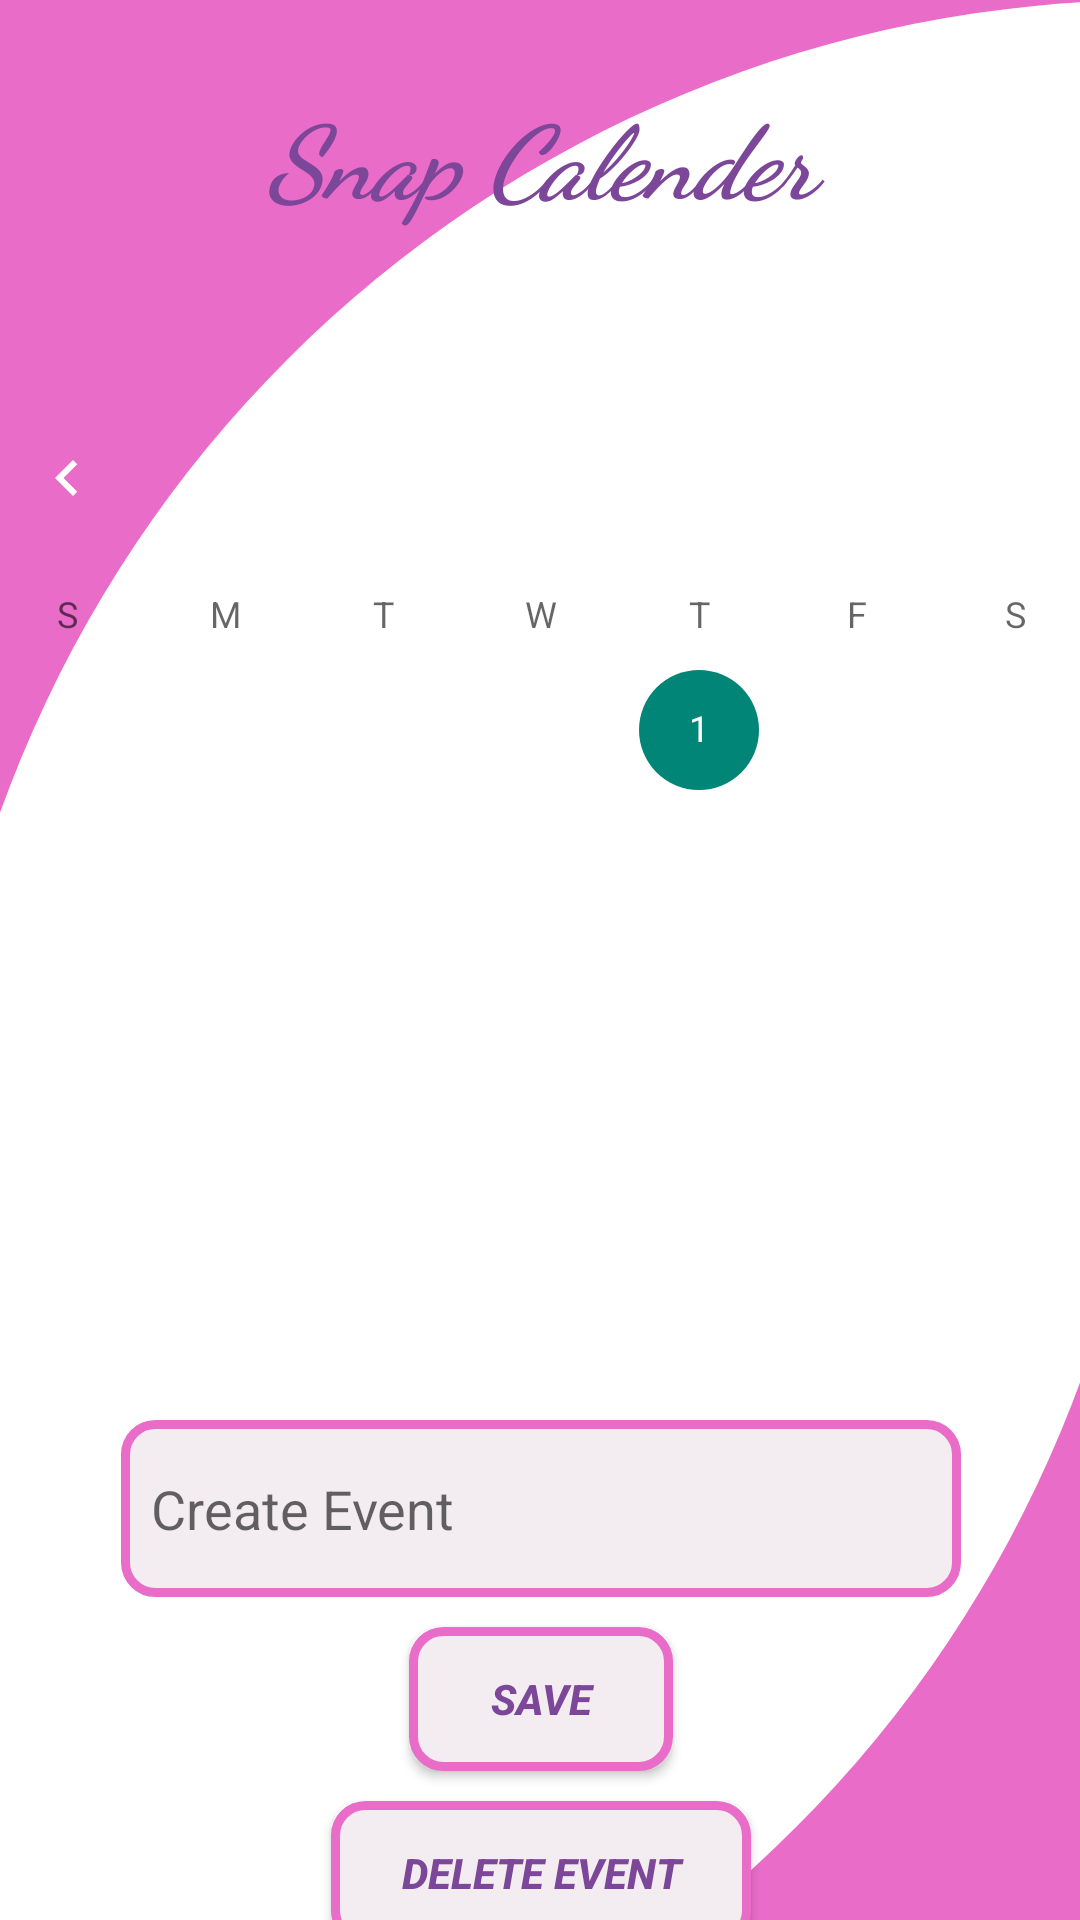

Here is an Android app screen rendered from its layout file. Give the layout XML and the strings, colors and styles it references.
<!-- AndroidManifest.xml: application theme Theme.MemoriaSnap -->
<!-- res/layout/activity_calender.xml -->
<?xml version="1.0" encoding="utf-8"?>
<androidx.constraintlayout.widget.ConstraintLayout xmlns:android="http://schemas.android.com/apk/res/android"
    xmlns:app="http://schemas.android.com/apk/res-auto"
    xmlns:tools="http://schemas.android.com/tools"
    android:layout_width="match_parent"
    android:layout_height="match_parent"
    android:background="#E86CC8"

    tools:context=".Calender">

    <LinearLayout
        android:layout_width="409dp"
        android:layout_height="729dp"
        android:orientation="vertical"
        app:layout_constraintEnd_toEndOf="parent"
        app:layout_constraintStart_toStartOf="parent"
        app:layout_constraintTop_toTopOf="parent"
        android:background="@drawable/rounded_background2"
       >

        <LinearLayout
            android:layout_width="match_parent"
            android:layout_height="match_parent"
            android:orientation="vertical"

            android:gravity="center">

            <TextView
                android:id="@+id/textView12"
                android:layout_width="match_parent"
                android:layout_height="wrap_content"
                android:fontFamily="cursive"
                android:text="Snap Calender"
                android:textAlignment="center"
                android:textColor="#7C4798"
                android:layout_marginTop="-50dp"
                android:textSize="34sp"
                android:textStyle="bold|italic" />

            <CalendarView
                android:id="@+id/calendarView"
                android:layout_width="match_parent"
                android:layout_height="wrap_content"
                android:layout_marginTop="50dp" />

            <EditText
                android:id="@+id/event"
                android:layout_width="280dp"
                android:layout_height="59dp"
                android:layout_marginTop="10dp"
                android:background="@drawable/txtbackground"
                android:ems="10"
                android:hint="Create Event"
                android:inputType="text"
                android:minHeight="48dp"
                android:paddingLeft="10dp"
                android:paddingRight="10dp"
                android:textColor="#7C4798" />

            <Button
                android:id="@+id/save"
                android:layout_width="wrap_content"
                android:layout_height="wrap_content"
                android:layout_marginTop="10dp"
                android:background="@drawable/txtbackground"
                android:paddingLeft="10dp"
                android:paddingRight="10dp"
                android:text="Save"
                android:textColor="#7C4798"
                android:textStyle="bold|italic" />

            <Button
                android:id="@+id/delete"
                android:layout_width="140dp"
                android:layout_height="wrap_content"
                android:layout_marginTop="10dp"
                android:background="@drawable/txtbackground"
                android:paddingLeft="10dp"
                android:paddingRight="10dp"
                android:text="delete event"
                android:textColor="#7C4798"
                android:textStyle="bold|italic" />


        </LinearLayout>
    </LinearLayout>
</androidx.constraintlayout.widget.ConstraintLayout>
<!-- resources referenced by this layout -->
<resources>
  <!-- drawable rounded_background2 (drawable) -->
  <shape xmlns:android="http://schemas.android.com/apk/res/android">
      <solid android:color="#ffffff" />
      <corners android:topLeftRadius="1300dp"
          android:bottomLeftRadius="0dp"
          android:topRightRadius="0dp"
          android:bottomRightRadius="1300dp" />
  </shape>
  <!-- drawable txtbackground (drawable) -->
  <shape xmlns:android="http://schemas.android.com/apk/res/android"
      android:shape="rectangle">
      <solid android:color="#F3ECF1" />
      <stroke
          android:width="3dp"
          android:color="#E86CC8" />
      <corners android:radius="10dp" />
  </shape>
  <style name="Theme.MemoriaSnap" parent="Base.Theme.MemoriaSnap" />
  <style name="Base.Theme.MemoriaSnap" parent="Theme.AppCompat.Light.NoActionBar">
          
          
  
          <item name="colorPrimary">#E86CC8</item>
          <item name="colorPrimaryDark">#E86CC8</item>
  
          
          <item name="android:textColorPrimary">#FFFFFF</item>
          <item name="actionMenuTextColor">#FFFFFF</item>
  
      </style>
</resources>
